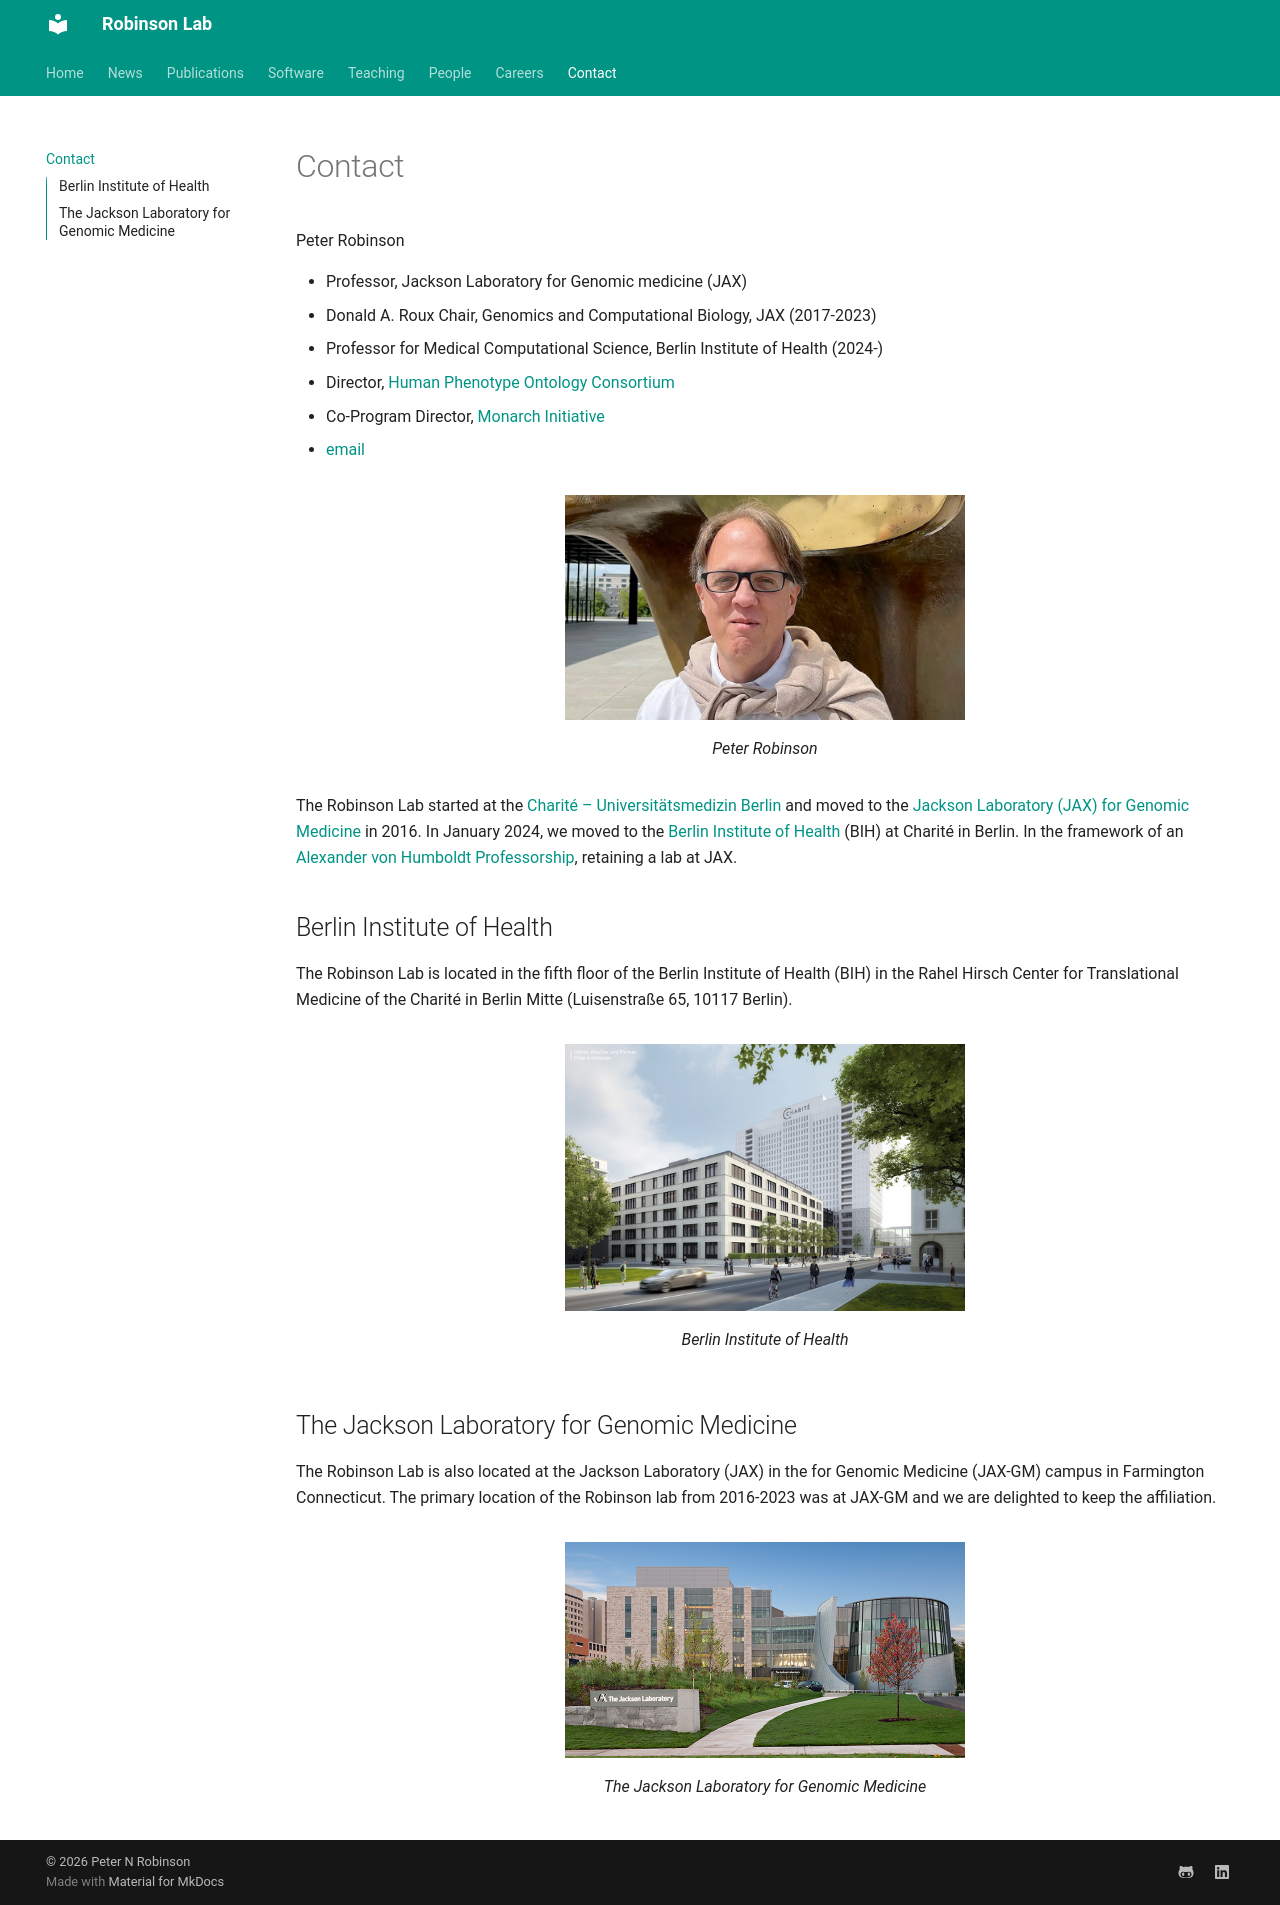

repository: RobinsonGroup/robinsongroup.github.io · page: contact/index.html · generator: mkdocs

# Contact

Peter Robinson
 
* Professor, Jackson Laboratory for Genomic medicine (JAX)
* Donald A. Roux Chair, Genomics and Computational Biology, JAX (2017-2023)
* Professor for Medical Computational Science, Berlin Institute of Health (2024-)
* Director,  [Human Phenotype Ontology Consortium](https://hpo.jax.org/app/)
* Co-Program Director, [Monarch Initiative](http://monarchinitiative.org)
* [email](mailto:peter.robinson@jax.org)




<figure markdown>
![Peter Robinson](img/peter-nationalgalerie.png){ width="400" }
<figcaption>Peter Robinson
</figcaption>
</figure>


The Robinson Lab started at the [Charité – Universitätsmedizin Berlin](https://www.charite.de/) and moved to the 
[Jackson Laboratory (JAX) for Genomic Medicine](https://www.jax.org/) in 2016.
In January 2024, we moved to the [Berlin Institute of Health](https://www.bihealth.org/en/) (BIH) at Charité in Berlin.
In the framework of an [Alexander von Humboldt Professorship](https://www.humboldt-foundation.de/entdecken/newsroom/dossier-alexander-von-humboldt-professur/peter-nicholas-robinson), retaining a lab at JAX.


## Berlin Institute of Health

The Robinson Lab is located in the fifth floor of the Berlin Institute of Health (BIH) in the 
Rahel Hirsch Center for Translational Medicine of the Charité in Berlin Mitte (Luisenstraße 65, 10117 Berlin).



<figure markdown>
![BIH](img/bih.jpg){ width="400" }
<figcaption>Berlin Institute of Health
</figcaption>
</figure>

## The Jackson Laboratory for Genomic Medicine

The Robinson Lab is also located at the Jackson Laboratory (JAX) in the
for Genomic Medicine (JAX-GM) campus in Farmington Connecticut. 
The primary location of the Robinson lab from 2016-2023 was at JAX-GM and we are delighted to keep the affiliation.

<figure markdown>
![JAX](img/jax.jpg){ width="400" }
<figcaption>The Jackson Laboratory for Genomic Medicine
</figcaption>
</figure>
